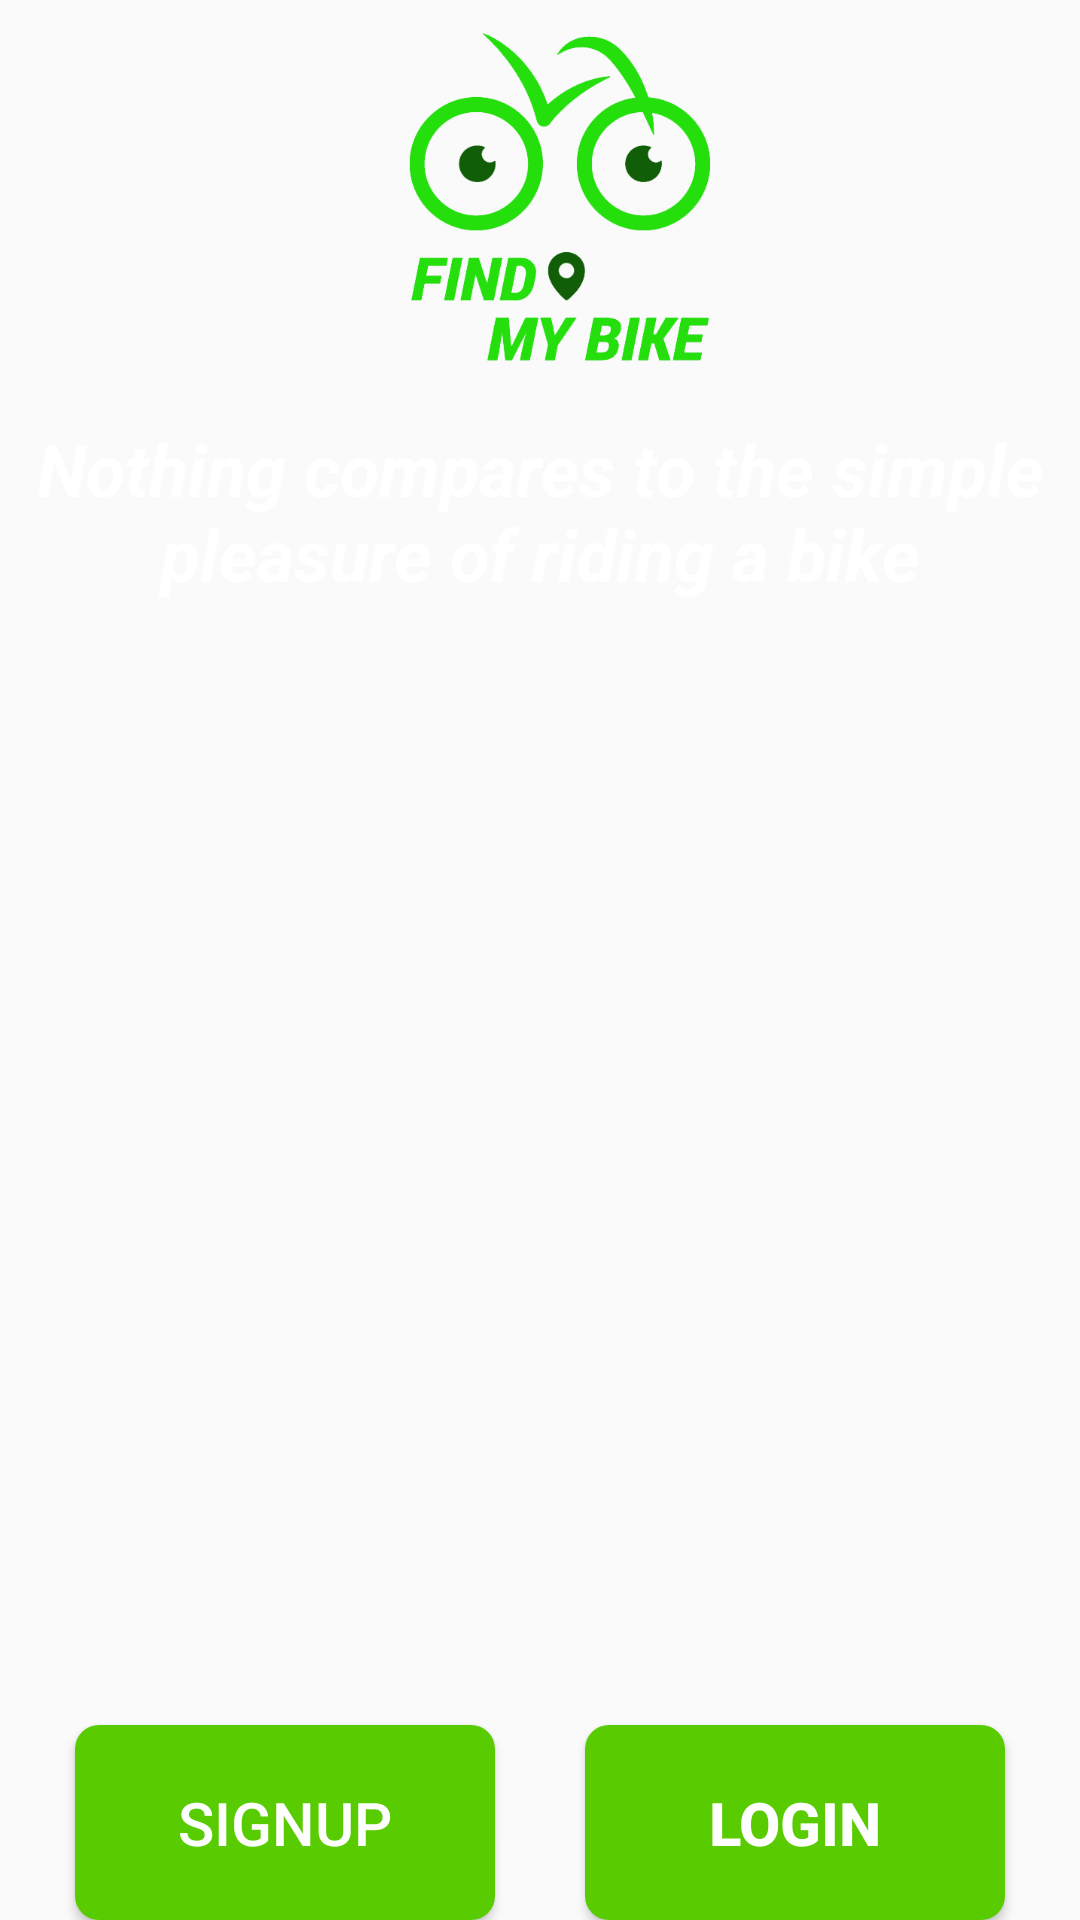

Android layout source for this screen:
<!-- AndroidManifest.xml: application theme AppTheme -->
<!-- res/layout/activity_main.xml -->
<?xml version="1.0" encoding="utf-8"?>
<RelativeLayout xmlns:android="http://schemas.android.com/apk/res/android"
    xmlns:app="http://schemas.android.com/apk/res-auto"
    xmlns:tools="http://schemas.android.com/tools"
    android:layout_width="match_parent"
    android:layout_height="match_parent"
    android:background="@drawable/backgroundfinal"

    tools:context="com.activity.nardin.sharingbike.MainActivity">

<LinearLayout
    android:orientation="vertical"
    android:layout_width="wrap_content"
    android:layout_height="wrap_content"
    android:id="@+id/linearLayout2"
    android:layout_centerVertical="true"
    android:layout_alignParentStart="true">

</LinearLayout>

<LinearLayout
    android:orientation="horizontal"

    android:weightSum="2"
    android:layout_width="match_parent"
    android:layout_height="wrap_content"
    android:id="@+id/linearLayout3">


</LinearLayout>

    <ImageView
        android:id="@+id/imageView2"
        android:layout_width="180dp"
        android:layout_height="140dp"

        android:layout_alignParentTop="true"
        android:layout_centerHorizontal="true"
        android:src="@drawable/findmybike" />

    <Button
        android:id="@+id/up"
        style="@style/Widget.AppCompat.Button.Colored"
        android:layout_width="140dp"
        android:layout_height="65dp"
        android:layout_alignParentBottom="true"
        android:layout_alignParentStart="true"
        android:background="@drawable/shape"
        android:text="SignUp"

        android:textColor="@android:color/white"
        android:textSize="20sp"
        android:layout_marginLeft="25dp"
        android:layout_marginRight="30dp"
        android:layout_marginTop="20dp"/>

    <Button
        android:id="@+id/login"
        style="@style/Widget.AppCompat.Button.Colored"
        android:layout_width="140dp"
        android:layout_height="65dp"
        android:layout_alignParentBottom="true"
        android:layout_alignParentEnd="true"
        android:background="@drawable/shape"
        android:text="Login"
        android:textSize="20sp"
        android:textStyle="bold"
        android:typeface="normal"
        android:layout_marginLeft="30dp"
        android:layout_marginRight="25dp"
        android:layout_marginTop="20dp" />

    <TextView
        android:id="@+id/txtslogan"
        android:layout_width="wrap_content"
        android:layout_height="wrap_content"

        android:layout_alignParentStart="true"
        android:layout_below="@+id/imageView2"
        android:gravity="center"
        android:text="@string/slogan"
        android:textAppearance="@style/TextAppearance.AppCompat.Headline"
        android:textColor="?android:attr/colorLongPressedHighlight"
        android:textColorLink="@color/fbutton_color_belize_hole"
        android:textSize="24sp"
        android:textStyle="bold|italic" />

</RelativeLayout>
<!-- resources referenced by this layout -->
<resources>
  <!-- drawable findmybike: png bitmap (drawable, 54965 bytes) -->
  <!-- drawable shape (drawable) -->
  <?xml version="1.0" encoding="utf-8"?>
      <shape      xmlns:android="http://schemas.android.com/apk/res/android"
          android:shape="rectangle">
  
          <solid   android:color="#58cc00"/>
  
          <corners    android:bottomLeftRadius="8dip"
              android:topRightRadius="8dip"
              android:topLeftRadius="8dip"
              android:bottomRightRadius="8dip"
              />
      </shape>
  <string name="slogan">Nothing compares to the simple pleasure of riding a bike</string>
  <style name="AppTheme" parent="Theme.AppCompat.DayNight.DarkActionBar">
          
  
          <item name="colorPrimary">@color/colorgreen</item>
          <item name="colorPrimaryDark">@color/colorPrimaryDark</item>
          <item name="colorAccent">@color/colorAccent</item>
  
      </style>
  <color name="colorgreen">#58cc00</color>
  <color name="colorPrimaryDark">#00251a</color>
  <color name="colorAccent">#58cc00</color>
</resources>
